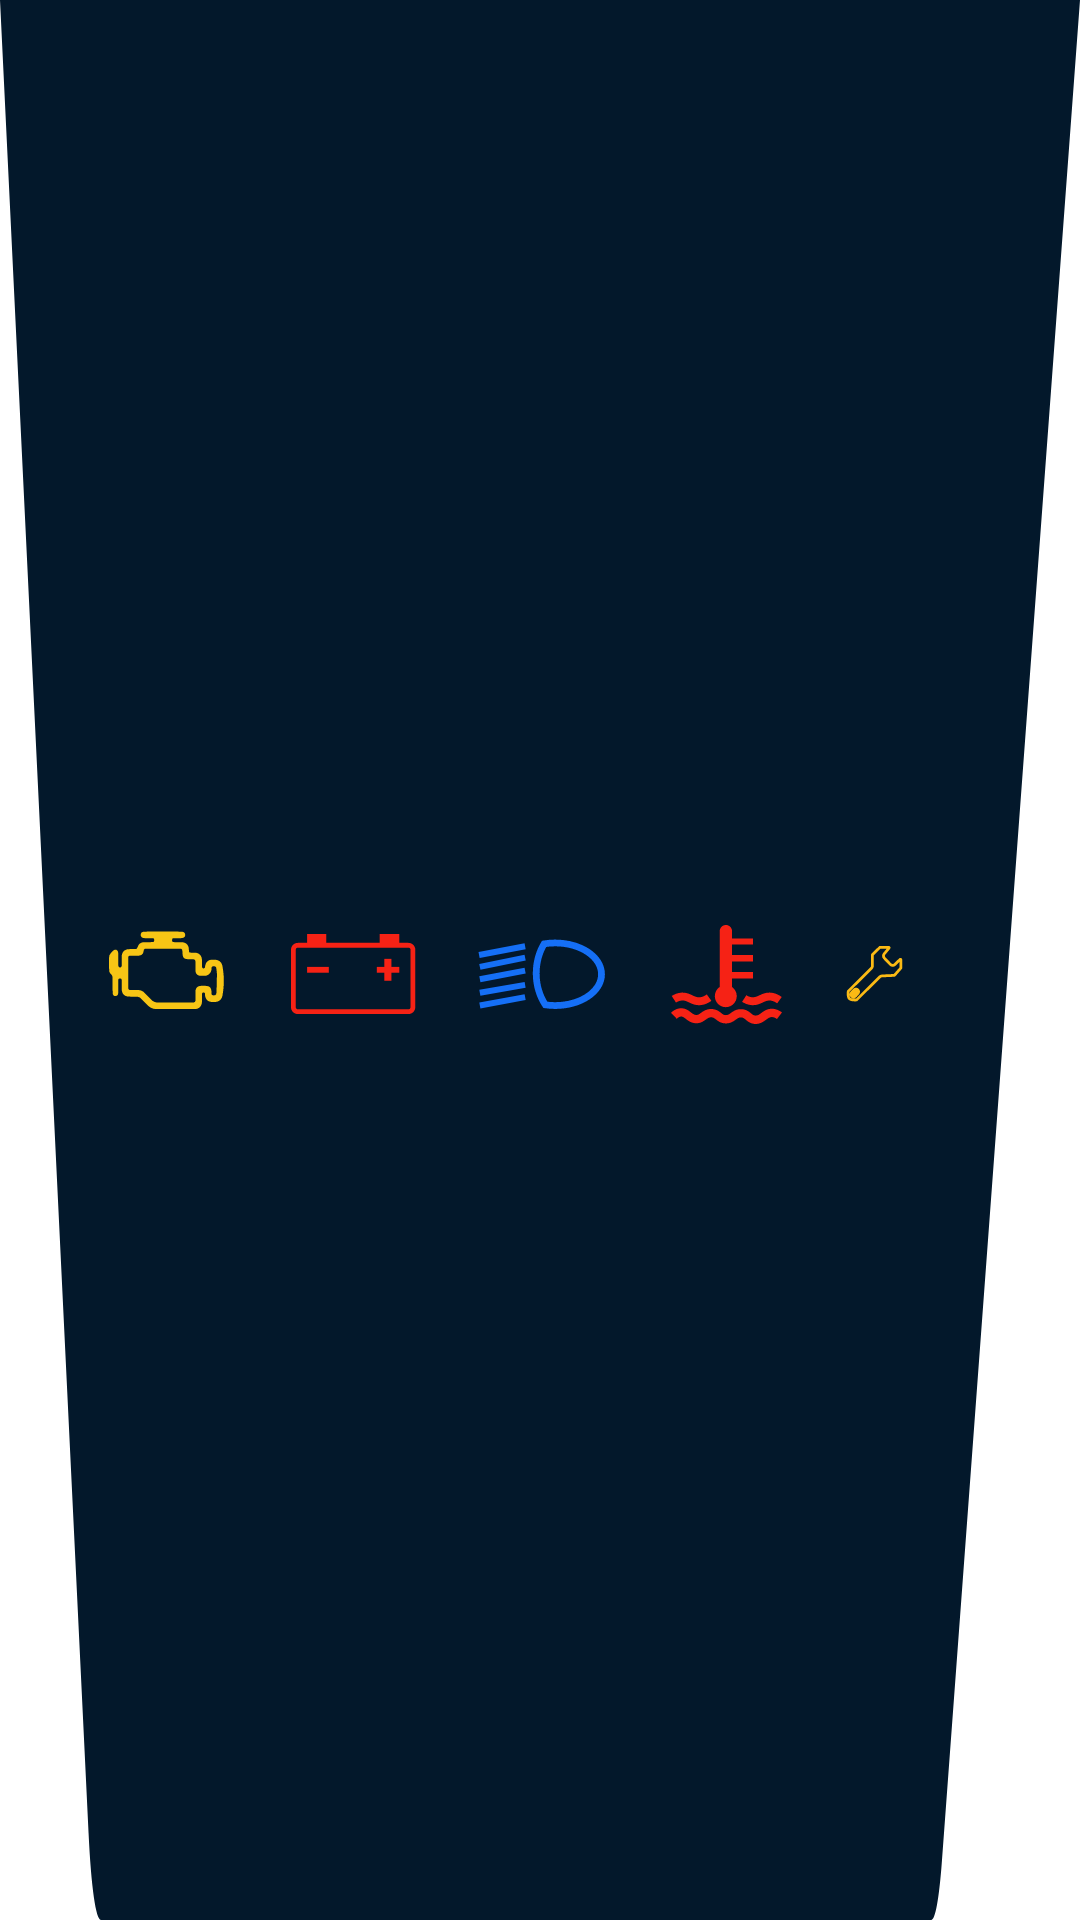

Here is an Android app screen rendered from its layout file. Give the layout XML and the strings, colors and styles it references.
<!-- AndroidManifest.xml: application theme Theme.TvsLauncher.NoActionBar -->
<!-- res/layout/fragment_top_nav.xml -->
<?xml version="1.0" encoding="utf-8"?>
<LinearLayout xmlns:android="http://schemas.android.com/apk/res/android"
    xmlns:tools="http://schemas.android.com/tools"
    android:layout_width="match_parent"
    android:layout_height="match_parent"
    android:orientation="horizontal"
    android:id="@+id/toplayout"
    android:background="@drawable/skewed_shape_rectangle"
    tools:context=".Fragments.TopNav">


    <LinearLayout
        android:layout_width="match_parent"
        android:layout_height="match_parent"
        android:layout_marginTop="10dp"
        android:orientation="horizontal"
        android:layout_marginRight="25dp"
        android:layout_marginLeft="25dp"
        android:gravity="center">

        <ImageView
            android:layout_width="match_parent"
            android:layout_height="match_parent"
            android:layout_weight="1"
            android:id="@+id/engine"
            android:src="@drawable/engine"/>

        <ImageView
            android:layout_width="match_parent"
            android:layout_height="wrap_content"
            android:layout_weight="1"
            android:id="@+id/battery"
            android:src="@drawable/battery"/>

        <ImageView
            android:layout_width="match_parent"
            android:layout_height="wrap_content"
            android:layout_weight="1"
            android:id="@+id/beam"
            android:src="@drawable/beam"/>

        <ImageView
            android:layout_width="match_parent"
            android:layout_height="wrap_content"
            android:layout_weight="1"
            android:id="@+id/engine_cooling_system"
            android:src="@drawable/engine_cooling_system"/>

        <ImageView
            android:layout_width="match_parent"
            android:layout_height="match_parent"
            android:layout_weight="1"
            android:layout_marginRight="25dp"
            android:id="@+id/service"
            android:src="@drawable/service"/>

    </LinearLayout>



</LinearLayout>
<!-- resources referenced by this layout -->
<resources>
  <!-- drawable battery (drawable) -->
  <vector xmlns:android="http://schemas.android.com/apk/res/android"
      android:width="42dp"
      android:height="27dp"
      android:viewportWidth="42"
      android:viewportHeight="27">
    <path
        android:pathData="M39.145,25.899V25.104H2.276C2.089,25.104 1.92,25.028 1.794,24.902C1.664,24.776 1.592,24.606 1.592,24.419V5.234C1.592,5.047 1.664,4.879 1.794,4.751C1.92,4.624 2.089,4.549 2.276,4.549H39.145C39.335,4.549 39.501,4.624 39.631,4.751C39.757,4.879 39.832,5.047 39.832,5.234V24.419C39.832,24.606 39.757,24.776 39.631,24.902C39.501,25.028 39.335,25.104 39.145,25.104V25.899V26.695C39.771,26.695 40.344,26.436 40.754,26.025C41.165,25.618 41.421,25.046 41.421,24.419V5.234C41.421,4.608 41.165,4.035 40.754,3.626C40.344,3.216 39.771,2.958 39.145,2.958H2.276C1.65,2.958 1.077,3.216 0.666,3.626C0.256,4.035 0,4.608 0,5.234V24.419C0,25.046 0.256,25.618 0.666,26.025C1.077,26.436 1.65,26.695 2.276,26.695H39.145V25.899Z"
        android:fillColor="#F62215"/>
    <path
        android:pathData="M11.756,3.998H5.363V0H11.756V3.998Z"
        android:fillColor="#F62215"/>
    <path
        android:pathData="M36.101,3.998H29.556V0H36.101V3.998Z"
        android:fillColor="#F62215"/>
    <path
        android:pathData="M12.61,12.91H5.363V10.961H12.61V12.91Z"
        android:fillColor="#F62215"/>
    <path
        android:pathData="M36.101,12.91H28.605V10.961H36.101V12.91Z"
        android:fillColor="#F62215"/>
    <path
        android:pathData="M33.479,15.59H31.102V8.282H33.479V15.59Z"
        android:fillColor="#F62215"/>
  </vector>
  <!-- drawable skewed_shape_rectangle (drawable) -->
  <vector xmlns:android="http://schemas.android.com/apk/res/android"
      android:width="525dp"
      android:height="76dp"
      android:viewportWidth="525"
      android:viewportHeight="76">
    <path
        android:pathData="M43.06,72.57L0,0L525,0L457.83,73.71C456.51,75.17 454.63,76 452.66,76L49.08,76C46.61,76 44.32,74.7 43.06,72.57Z"
        android:fillColor="#03182B"/>
  </vector>
  <style name="Theme.TvsLauncher.NoActionBar">
          <item name="windowActionBar">false</item>
          <item name="windowNoTitle">true</item>
          <item name="android:windowFullscreen">true</item>
          <item name="android:textColor">@color/home_icon_color_active</item>
  
      </style>
  <color name="home_icon_color_active">#667DF3</color>
</resources>
